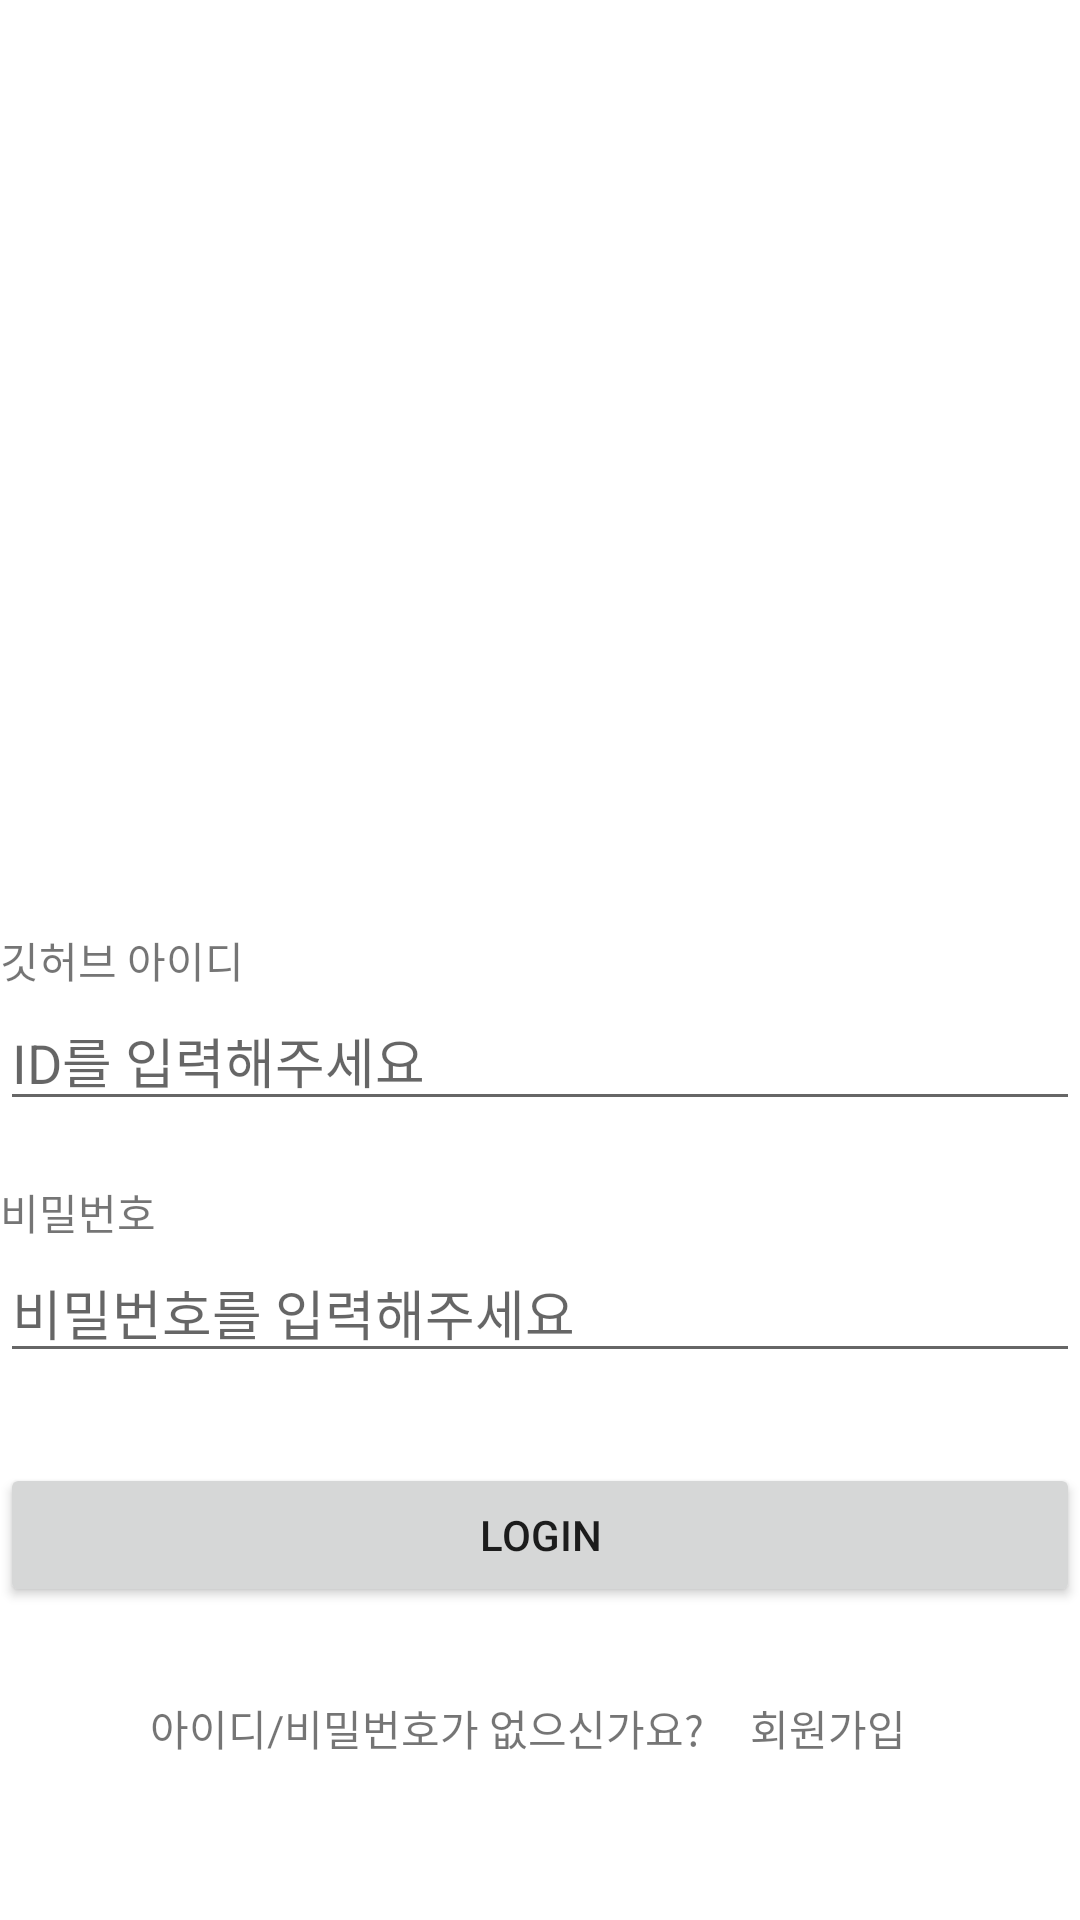

Here is an Android app screen rendered from its layout file. Give the layout XML and the strings, colors and styles it references.
<!-- AndroidManifest.xml: application theme Theme.Se1_hw -->
<!-- res/layout/activity_main.xml -->
<?xml version="1.0" encoding="utf-8"?>
<androidx.constraintlayout.widget.ConstraintLayout xmlns:android="http://schemas.android.com/apk/res/android"
    xmlns:app="http://schemas.android.com/apk/res-auto"
    xmlns:tools="http://schemas.android.com/tools"
    android:layout_width="match_parent"
    android:layout_height="wrap_content"
    android:layout_marginRight="32dp"
    android:layout_marginLeft="32dp"
    tools:context=".SignInActivity">

    <TextView
        android:id="@+id/idview"
        android:layout_width="wrap_content"
        android:layout_height="wrap_content"
        android:text="깃허브 아이디"
        app:layout_constraintBottom_toBottomOf="parent"
        app:layout_constraintLeft_toLeftOf="parent"
        app:layout_constraintTop_toTopOf="parent" />

    <EditText
        android:id="@+id/idedit"
        android:layout_width="match_parent"
        android:layout_height="wrap_content"
        app:layout_constraintTop_toBottomOf="@+id/idview"
        app:layout_constraintStart_toStartOf="@+id/idview"
        app:layout_constraintRight_toRightOf="parent"
        app:layout_constraintEnd_toEndOf="parent"
        android:hint="ID를 입력해주세요" />

    <TextView
        android:id="@+id/passview"
        android:layout_width="wrap_content"
        android:layout_height="wrap_content"
        android:text="비밀번호"
        android:layout_marginTop="20dp"
        app:layout_constraintTop_toBottomOf="@+id/idedit"
        app:layout_constraintLeft_toLeftOf="parent"
        app:layout_constraintStart_toStartOf="parent" />

    <EditText
        android:id="@+id/passedit"
        android:layout_width="match_parent"
        android:layout_height="wrap_content"
        app:layout_constraintTop_toBottomOf="@+id/passview"
        app:layout_constraintStart_toStartOf="@+id/passview"
        app:layout_constraintRight_toRightOf="parent"
        app:layout_constraintEnd_toEndOf="parent"
        android:inputType="textPassword"
        android:hint="비밀번호를 입력해주세요" />

    <Button
        android:id="@+id/button"
        android:layout_width="match_parent"
        android:layout_height="wrap_content"
        android:text="LOGIN"
        android:layout_marginTop="30dp"
        app:layout_constraintTop_toBottomOf="@+id/passedit"
        app:layout_constraintEnd_toEndOf="parent"
        app:layout_constraintStart_toStartOf="parent" />

    <TextView
        android:id="@+id/ex"
        android:layout_width="wrap_content"
        android:layout_height="wrap_content"
        android:text="아이디/비밀번호가 없으신가요?"
        app:layout_constraintTop_toBottomOf="@+id/button"
        app:layout_constraintStart_toStartOf="parent"
        android:layout_marginTop="30dp"
        android:paddingLeft="50dp" />

    <TextView
        android:id="@+id/signup"
        android:layout_width="wrap_content"
        android:layout_height="wrap_content"
        android:text="회원가입"
        android:layout_marginTop="30dp"
        app:layout_constraintTop_toBottomOf="@+id/button"
        app:layout_constraintStart_toStartOf="parent"
        android:paddingLeft="250dp" />


</androidx.constraintlayout.widget.ConstraintLayout>
<!-- resources referenced by this layout -->
<resources>
  <style name="Theme.Se1_hw" parent="Theme.MaterialComponents.DayNight.DarkActionBar">
          
          <item name="colorPrimary">@color/purple_500</item>
          <item name="colorPrimaryVariant">@color/purple_700</item>
          <item name="colorOnPrimary">@color/white</item>
          
          <item name="colorSecondary">@color/teal_200</item>
          <item name="colorSecondaryVariant">@color/teal_700</item>
          <item name="colorOnSecondary">@color/black</item>
          
          <item name="android:statusBarColor" tools:targetApi="l">?attr/colorPrimaryVariant</item>
          
      </style>
  <!-- not gathered from this repository: default colours our renderer supplied (Android Studio template values) -->
  <color name="purple_500">#FF6200EE</color>
  <color name="purple_700">#FF3700B3</color>
  <color name="teal_200">#FF03DAC5</color>
  <color name="teal_700">#FF018786</color>
  <color name="black">#FF000000</color>
  <color name="white">#FFFFFFFF</color>
</resources>
